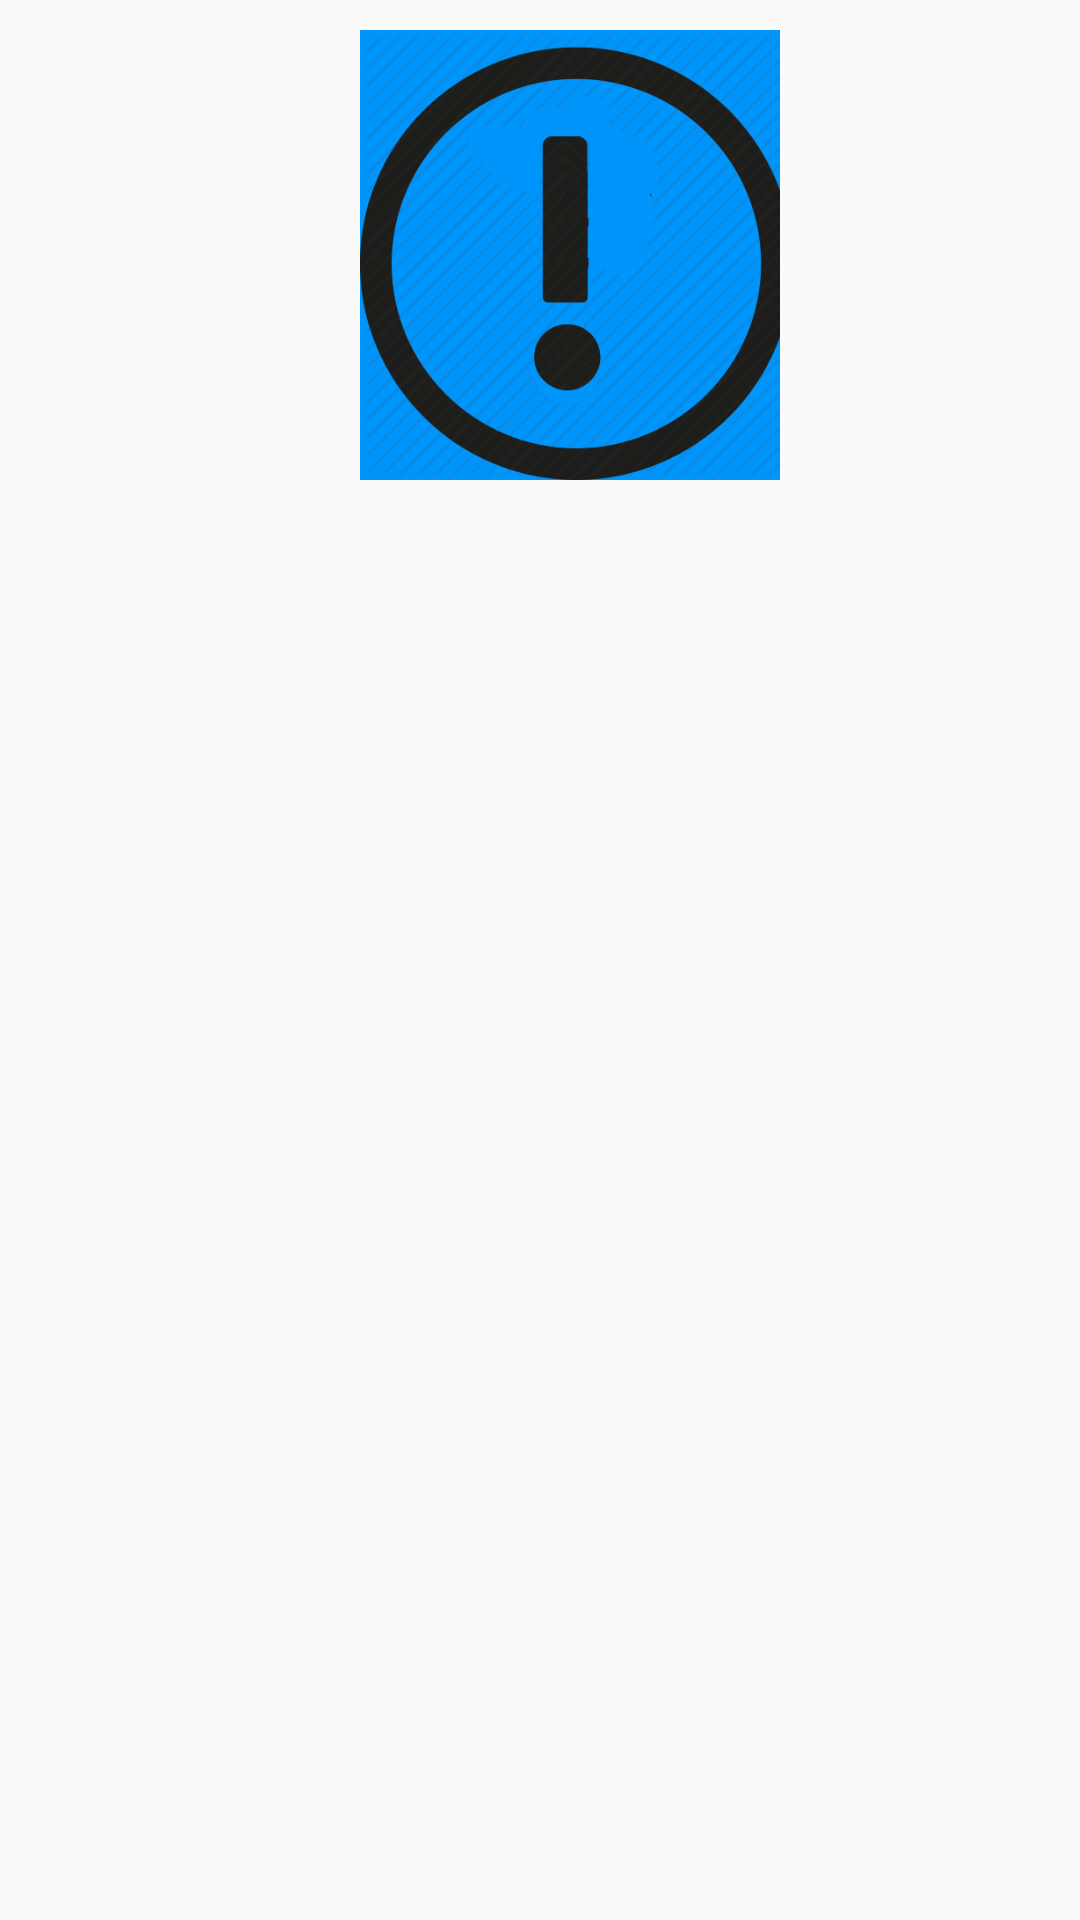

Here is an Android app screen rendered from its layout file. Give the layout XML and the strings, colors and styles it references.
<!-- AndroidManifest.xml: application theme AppTheme -->
<!-- res/layout/organization_page_action_bar.xml -->
<?xml version="1.0" encoding="utf-8"?>
<LinearLayout xmlns:android="http://schemas.android.com/apk/res/android"
    android:layout_width="match_parent"
    android:layout_height="match_parent"
    android:gravity="center"
    android:orientation="horizontal"
    android:paddingBottom="10dp"
    android:paddingLeft="100dp"
    android:paddingRight="100dp"
    android:paddingTop="10dp" >

    <ImageButton
        android:id="@+id/suggestions_button"
        android:layout_width="0dp"
        android:layout_height="wrap_content"
        android:layout_marginLeft="10dp"
        android:layout_weight="1"
        android:adjustViewBounds="true"
        android:background="@color/light_blue"
        android:scaleType="fitCenter"
        android:src="@drawable/ic_suggestion" />

    <ImageButton
        android:id="@+id/surveys_button"
        android:layout_width="0dp"
        android:layout_height="wrap_content"
        android:layout_weight="1"
        android:adjustViewBounds="true"
        android:background="@color/light_blue"
        android:scaleType="fitCenter"
        android:src="@drawable/ic_question" />

    <ImageButton
        android:id="@+id/add_sth_button"
        android:layout_width="wrap_content"
        android:layout_height="wrap_content"
        android:layout_gravity="right"
        android:layout_marginLeft="10dp"
        android:adjustViewBounds="true"
        android:background="@color/light_blue"
        android:scaleType="fitCenter"
        android:src="@drawable/ic_action_new" />

    <ImageButton
        android:id="@+id/get_notifs_button"
        android:layout_width="wrap_content"
        android:layout_height="wrap_content"
        android:layout_gravity="right"
        android:layout_marginLeft="10dp"
        android:adjustViewBounds="true"
        android:background="@color/light_blue"
        android:scaleType="fitCenter"
        android:src="@drawable/ic_notification" />

</LinearLayout>
<!-- resources referenced by this layout -->
<resources>
  <color name="light_blue">#FF0095FB</color>
  <!-- drawable ic_notification: png bitmap (drawable-ldpi, 49816 bytes) -->
  <!-- drawable ic_question: png bitmap (drawable-mdpi, 41819 bytes) -->
  <!-- drawable ic_suggestion: png bitmap (drawable-hdpi, 4196 bytes) -->
  <style name="AppTheme" parent="@style/Theme.AppCompat.Light">
          
      </style>
</resources>
